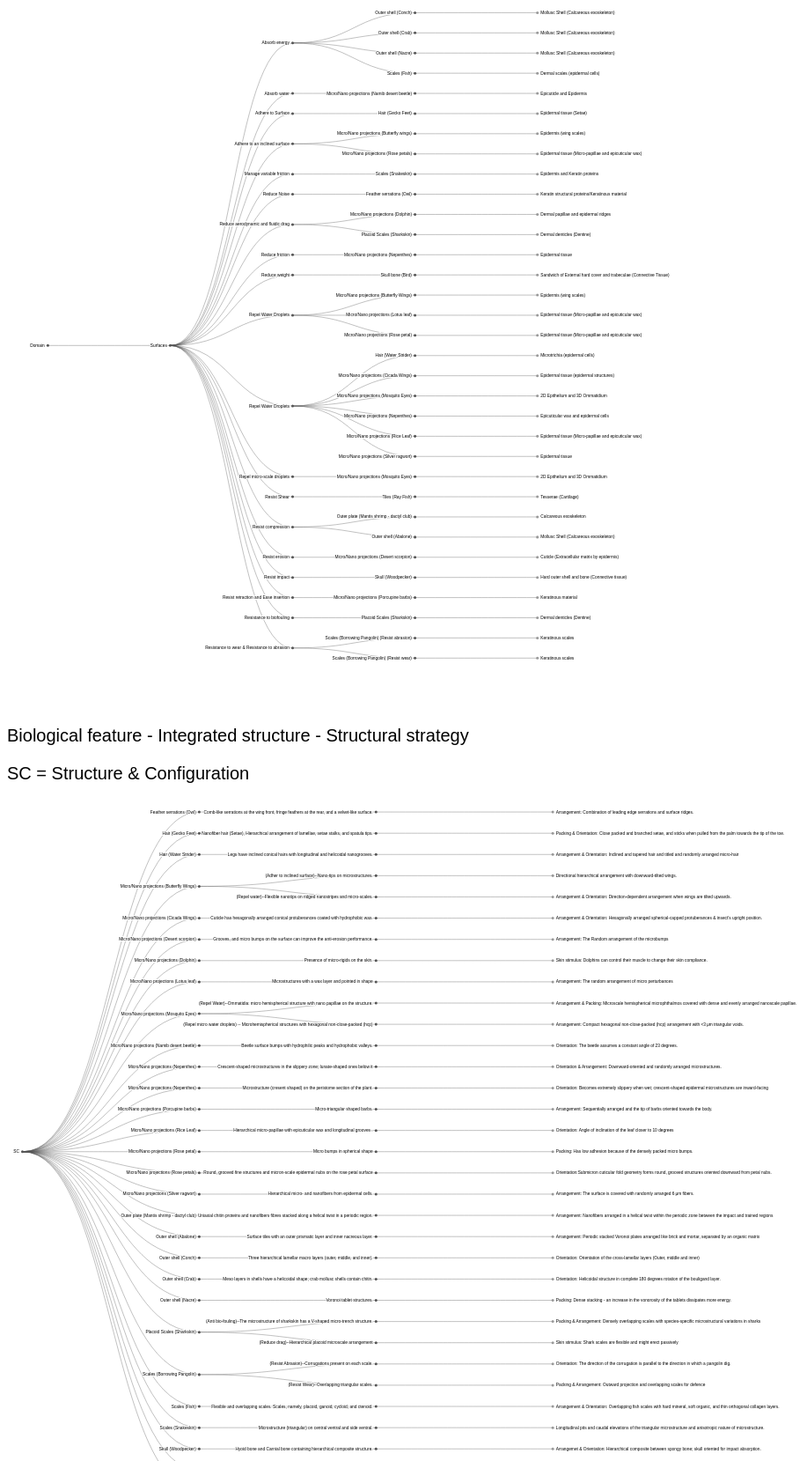
D3 v7 page, settled after 480 driven frames (8 s of simulated time); the page loaded 2 data file(s).


        window.dataLayer = window.dataLayer || [];
        function gtag(){dataLayer.push(arguments);}
        gtag('js', new Date());

        gtag('config', 'G-L5BVDY7J2Z');
    
// ── surfaces.js
function createGraph1(selector, dataFilePath){

///select the division in the html file
const canvas = d3.select(".canva-graph1");

// Define initial width and height for your SVG based on the D3 example's 'width'.
// The height will be dynamically calculated by the D3 tree layout.
const initialWidth = 1500; // From the D3 example
const initialHeight = 1200; // A reasonable initial height, will be adjusted by viewBox

// Create your SVG element ONCE and append it to the canvas.
const svg = canvas.append("svg")
    .attr("width", initialWidth)
    .attr("height", initialHeight); // This height will be overwritten by viewBox


//Stratify the data for 1st graph
d3.json("Surfaces-json.txt").then(function(graph1data) { // Corrected filename here
    // Log the raw flat data to see how D3 parsed it
    console.log("Flat Data from JSON:", graph1data); // Corrected log message

    // Define the stratify function

    const stratify = d3.stratify()
        .id(d => d.id) // Use the 'id' column as the unique identifier
        .parentId(d => d.parentId); // Use the 'parentId' column to define parent-child relationships

    // Create the hierarchical root node
    const root = stratify(graph1data);

    // Optionally, sum values and sort nodes (common for hierarchical layouts)
    // If you want to sum values, uncomment these lines
    // root.sum(d => +d.value) // Sum the 'value' property for all descendants. Use '+' to convert to number.
    //     .sort((a, b) => (b.value || 0) - (a.value || 0)); // Sort children by value (descending)

    console.log("Hierarchical Root Node:", root);

    //Draw the graph1
    const width = initialWidth; // Use the same width as your SVG

    // Compute the tree height.
    const dx = 19;
    const dy = width / (root.height + 2.5); // Use 'root' instead of 'root1' // adjust link length here

    // Create a tree layout.
    const tree = d3.tree().nodeSize([dx, dy]);

    // Sort the tree and apply the layout.
    root.sort((a, b) => d3.ascending(a.data.name, b.data.name));
    tree(root); // Apply the tree layout to the 'root'

    // Compute the extent of the tree. Note that x and y are swapped here
    // because in the tree layout, x is the breadth, but when displayed, the
    // tree extends right rather than down.
    let x0 = Infinity;
    let x1 = -x0;
    root.each(d => {
        if (d.x > x1) x1 = d.x;
        if (d.x < x0) x0 = d.x;
    });

    // Compute the adjusted height of the tree.
    const height = x1 - x0 + dx * 2;

    // Introduce a left margin for the viewBox
    //const leftMargin = 150; // Adjust this value as needed to move the graph right

    // IMPORTANT MODIFICATION: Update the existing SVG's attributes.
    svg.attr("height", height) // Set the calculated height
        .attr("viewBox", [-dy/3, x0 - dx, width, height]) // generally it is -dy/3
        .attr("style", "max-width: 100%; height: auto; font: 10px sans-serif;");

    // Clear any previous content if you were refreshing dynamically
    svg.selectAll("*").remove();

    const link = svg.append("g")
        .attr("fill", "none")
        .attr("stroke", "#555")
        .attr("stroke-opacity", 0.4)
        .attr("stroke-width", 1.5)
        .selectAll("path")
        .data(root.links()) // Use 'root' for links
        .join("path")
        .attr("d", d3.linkHorizontal()
            .x(d => d.y)
            .y(d => d.x));

    // Modify the node drawing section:
    const node = svg.append("g")
        .attr("stroke-linejoin", "round")
        .attr("stroke-width", 3)
        .selectAll("g")
        .data(root.descendants())
        .join("g")
        .attr("transform", d => `translate(${d.y},${d.x})`);

    node.append("circle")
        .attr("fill", d => d.children ? "#555" : "#999")
        .attr("r", 2.5);

    node.append("text")
        .attr("dy", "0.31em")
        .attr("x", d => d.children ? -6 : 6)
        .attr("text-anchor", d => d.children ? "end" : "start")
        .text(d => d.data.name)
        .attr("stroke", "white")
        .attr("paint-order", "stroke")
        .style("font-size", "8px"); // Increased font size slightly for better readability

}).catch(function(error) {
    console.error("Error loading or processing JSON:", error); // Corrected log message
});
}
createGraph1(".canva-graph1", "Surfaces-json.txt");



//function to create graph 2
function createGraph2(selector, dataFilePath){

const canvas = d3.select(".canva-graph2")

// Define initial width and height for your SVG based on the D3 example's 'width'.
// The height will be dynamically calculated by the D3 tree layout.
const initialWidth = 1500; // From the D3 example
const initialHeight = 1200; // A reasonable initial height, will be adjusted by viewBox

const svg = canvas.append("svg")
    .attr("width", initialWidth)
    .attr("height", initialHeight)

//Stratify the data for 1st graph
d3.json("Surfaces-IS-SC-json.txt").then(function(graph2data) { // Corrected filename here
    // Log the raw flat data to see how D3 parsed it
    console.log("Flat Data from JSON:", graph2data); // Corrected log message

    // Define the stratify function
    const stratify = d3.stratify()
        .id(d => d.id) // Use the 'id' column as the unique identifier
        .parentId(d => d.parentId); // Use the 'parentId' column to define parent-child relationships

    // Create the hierarchical root node
    const root = stratify(graph2data);

    // Optionally, sum values and sort nodes (common for hierarchical layouts)
    // If you want to sum values, uncomment these lines
    // root.sum(d => +d.value) // Sum the 'value' property for all descendants. Use '+' to convert to number.
    //     .sort((a, b) => (b.value || 0) - (a.value || 0)); // Sort children by value (descending)

    console.log("Hierarchical Root Node:", root);

    //Draw the graph1
    const width = initialWidth; // Use the same width as your SVG

    // Compute the tree height.
    const dx = 20;
    const dy = width / (root.height + 1.5); // Use 'root' instead of 'root1' // adjust link length here

    // Create a tree layout.
    const tree = d3.tree().nodeSize([dx, dy]);

    // Sort the tree and apply the layout.
    root.sort((a, b) => d3.ascending(a.data.name, b.data.name));
    tree(root); // Apply the tree layout to the 'root'

    // Compute the extent of the tree. Note that x and y are swapped here
    // because in the tree layout, x is the breadth, but when displayed, the
    // tree extends right rather than down.
    let x0 = Infinity;
    let x1 = -x0;
    root.each(d => {
        if (d.x > x1) x1 = d.x;
        if (d.x < x0) x0 = d.x;
    });

    // Compute the adjusted height of the tree.
    const height = x1 - x0 + dx * 2;

    // Introduce a left margin for the viewBox
    const leftMargin = 5; // Adjust this value as needed to move the graph right

    // IMPORTANT MODIFICATION: Update the existing SVG's attributes.
    svg.attr("height", height) // Set the calculated height
        .attr("viewBox", [-29, x0 - dx, width, height]) // generally it is -dy/3
        .attr("style", "max-width: 100%; height: auto; font: 10px sans-serif;");

    // Clear any previous content if you were refreshing dynamically
    svg.selectAll("*").remove();

    const link = svg.append("g")
        .attr("fill", "none")
        .attr("stroke", "#555")
        .attr("stroke-opacity", 0.4)
        .attr("stroke-width", 1.5)
        .selectAll("path")
        .data(root.links()) // Use 'root' for links
        .join("path")
        .attr("d", d3.linkHorizontal()
            .x(d => d.y)
            .y(d => d.x));

    // Modify the node drawing section:
      const node = svg.append("g")
        .attr("stroke-linejoin", "round")
        .attr("stroke-width", 3)
        .selectAll("g")
        .data(root.descendants())
        .join("g")
        .attr("transform", d => `translate(${d.y},${d.x})`);

    node.append("circle")
        .attr("fill", d => d.children ? "#555" : "#999")
        .attr("r", 2.5);

    node.append("text")
        .attr("dy", "0.31em")
        .attr("x", d => d.children ? -6 : 6)
        .attr("text-anchor", d => d.children ? "end" : "start")
        .text(d => d.data.name)
        .attr("stroke", "white")
        .attr("paint-order", "stroke")
        .style("font-size", "8px"); // Increased font size slightly for better readability

}).catch(function(error) {
    console.error("Error loading or processing JSON:", error); // Corrected log message
})
}
createGraph2(".canva-graph2", "Surfaces-IS-SC.txt");

### data: Surfaces-IS-SC-json.txt
[
{
"id": "n1", 
"name": "SC", 
"parentId": null
}, 
{
"id": "n2", 
"name": "Micro/Nano projections (Lotus l…, 
"parentId": "n1"
}, 
{
"id": "n3", 
"name": "Microstructures with a wax laye…, 
"parentId": "n2"
}, 
{
"id": "n4", 
"name": "Arrangement: The random arrange…, 
"parentId": "n3", 
?"value":1
}, 
{
"id": "n5", 
"name": "Micro/Nano projections (Rose pe…, 
"parentId": "n1"
}, 
{
"id": "n6", 
"name": "Micro bumps in spherical shape", 
"parentId": "n5"
}, 
{
"id": "n7", 
"name": "Packing:  Has low adhesion beca…, 
"parentId": "n6", 
?"value":1
}, 
{
"id": "n8", 
"name": "Micro/Nano projections (Butterf…, 
"parentId": "n1"
}, 
{
"id": "n9", 
"name": "(Repel water)--Flexible nanotip…, 
"parentId": "n8"
}, 
{
"id": "n10", 
"name": "Arrangement & Orientation: Dire…, 
"parentId": "n9", 
?"value":1
}, 
{
"id": "n11", 
"name": "(Adher to inclined surface)--Na…, 
"parentId": "n8"
}, 
{
"id": "n12", 
... 454 more rows

### data: Surfaces-json.txt
[
{
"id": "n1", 
"name": "Domain", 
"parentId": null
}, 
{
"id": "n2", 
"name": "Surfaces", 
"parentId": "n1"
}, 
{
"id": "n3", 
"name": "Repel Water Droplets", 
"parentId": "n2"
}, 
{
"id": "n4", 
"name": "Micro/Nano projections (Lotus l…, 
"parentId": "n3"
}, 
{
"id": "n5", 
"name": "Epidermal tissue (Micro-papilla…, 
"parentId": "n4", 
?"value":1
}, 
{
"id": "n6", 
"name": "Micro/Nano projections (Rose pe…, 
"parentId": "n3"
}, 
{
"id": "n7", 
"name": "Epidermal tissue (Micro-papilla…, 
"parentId": "n6", 
?"value":1
}, 
{
"id": "n8", 
"name": "Micro/Nano projections (Butterf…, 
"parentId": "n3"
}, 
{
"id": "n9", 
"name": "Epidermis (wing scales)", 
"parentId": "n8", 
?"value":1
}, 
{
"id": "n10", 
"name": "Repel Water Droplets", 
"parentId": "n2"
}, 
{
"id": "n11", 
"name": "Micro/Nano projections (Silver …, 
"parentId": "n10"
}, 
{
"id": "n12", 
... 408 more rows